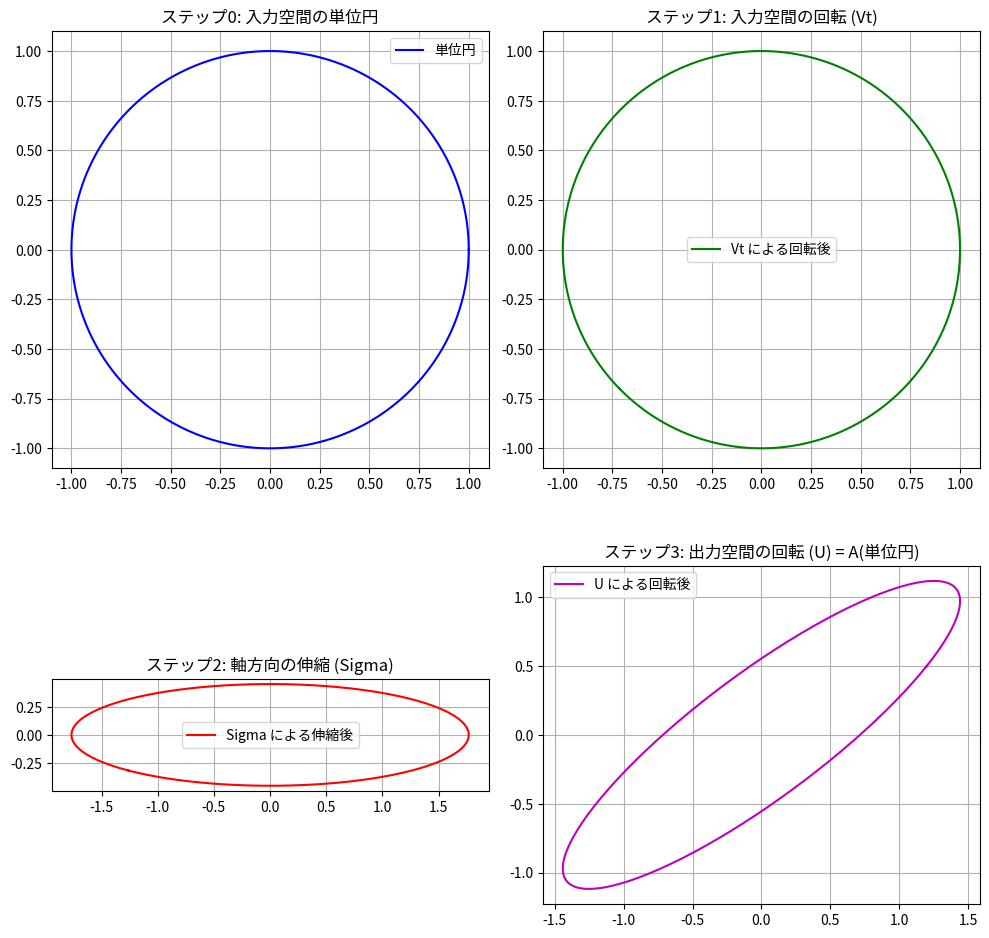
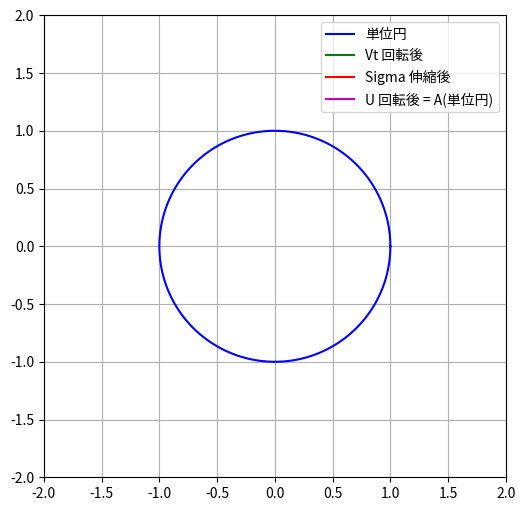

The script that saved these images, in order:
import numpy as np
import matplotlib.pyplot as plt
from matplotlib.animation import FuncAnimation
from matplotlib.patches import Ellipse

# 任意の2x2行列 A（ここでは例として適当な行列を設定）
A = np.array([[1.2, 0.8],
              [0.5, 1.0]])

# SVD を計算
U, S, Vt = np.linalg.svd(A)
Sigma = np.diag(S)  # 2x2 の対角行列

print("A =")
print(A)
print("\nU =")
print(U)
print("\nS =", S)
print("Sigma =")
print(Sigma)
print("\nVt =")
print(Vt)
print("\nU @ Sigma @ Vt =")
print(U @ Sigma @ Vt)

# 単位円上の点をサンプリング
theta = np.linspace(0, 2*np.pi, 200)
x_circle = np.cos(theta)
y_circle = np.sin(theta)
circle_points = np.vstack([x_circle, y_circle])

# 各ステップでの像を計算
# ステップ1: Vt による回転（入力空間の回転）
rotated_input = Vt @ circle_points

# ステップ2: Sigma による伸縮（軸方向の伸縮）
scaled = Sigma @ rotated_input

# ステップ3: U による回転（出力空間の回転）
final_output = U @ scaled

# 可視化の準備
fig, axes = plt.subplots(2, 2, figsize=(10, 10))
(ax1, ax2), (ax3, ax4) = axes

# ステップ0: 元の単位円
ax1.plot(x_circle, y_circle, 'b-', label='単位円')
ax1.set_title('ステップ0: 入力空間の単位円')
ax1.set_aspect('equal')
ax1.grid(True)
ax1.legend()

# ステップ1: Vt による回転後の単位円
ax2.plot(rotated_input[0], rotated_input[1], 'g-', label='Vt による回転後')
ax2.set_title('ステップ1: 入力空間の回転 (Vt)')
ax2.set_aspect('equal')
ax2.grid(True)
ax2.legend()

# ステップ2: Sigma による伸縮後の楕円
ax3.plot(scaled[0], scaled[1], 'r-', label='Sigma による伸縮後')
ax3.set_title('ステップ2: 軸方向の伸縮 (Sigma)')
ax3.set_aspect('equal')
ax3.grid(True)
ax3.legend()

# ステップ3: U による回転後の最終的な像
ax4.plot(final_output[0], final_output[1], 'm-', label='U による回転後')
ax4.set_title('ステップ3: 出力空間の回転 (U) = A(単位円)')
ax4.set_aspect('equal')
ax4.grid(True)
ax4.legend()

plt.tight_layout()
plt.show()

# アニメーションで3ステップを連続的に表示（オプション）
fig_anim, ax_anim = plt.subplots(figsize=(6, 6))
ax_anim.set_xlim(-2, 2)
ax_anim.set_ylim(-2, 2)
ax_anim.set_aspect('equal')
ax_anim.grid(True)

lines = []
line0, = ax_anim.plot([], [], 'b-', label='単位円')
line1, = ax_anim.plot([], [], 'g-', label='Vt 回転後')
line2, = ax_anim.plot([], [], 'r-', label='Sigma 伸縮後')
line3, = ax_anim.plot([], [], 'm-', label='U 回転後 = A(単位円)')
lines = [line0, line1, line2, line3]
ax_anim.legend()

def animate(frame):
    # frame=0: 単位円のみ
    # frame=1: 単位円 + Vt回転後
    # frame=2: 単位円 + Vt回転後 + Sigma伸縮後
    # frame=3: 単位円 + Vt回転後 + Sigma伸縮後 + U回転後
    for i, line in enumerate(lines):
        if i <= frame:
            if i == 0:
                line.set_data(x_circle, y_circle)
            elif i == 1:
                line.set_data(rotated_input[0], rotated_input[1])
            elif i == 2:
                line.set_data(scaled[0], scaled[1])
            elif i == 3:
                line.set_data(final_output[0], final_output[1])
        else:
            line.set_data([], [])
    return lines

anim = FuncAnimation(fig_anim, animate, frames=4, interval=1000, blit=True)
plt.show()
